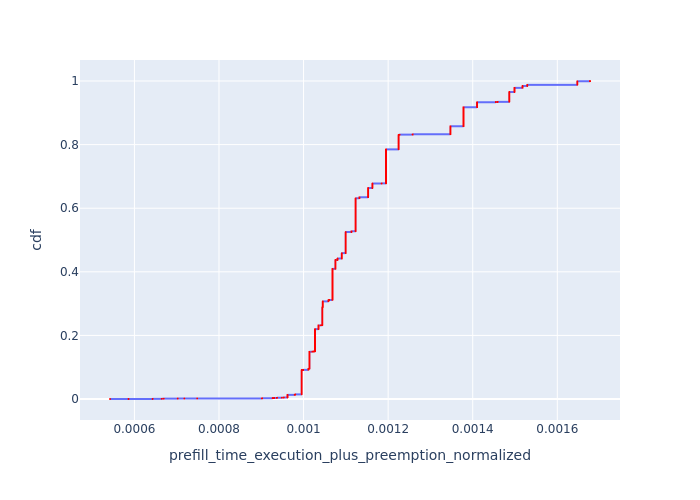

The file beside this chart, header and first rows:
, Request Id, prefill_time_execution_plus_preemption_n…, cdf
0, 0, 0.0005423, 8.053475074494645e-05
11, 12, 0.0005861, 0.0001611
12, 13, 0.0005861, 0.0002416
4, 5, 0.0006431, 0.0003221
5, 6, 0.0006431, 0.0004027
6, 7, 0.0006431, 0.0004832
1, 1, 0.0006648, 0.0005637
2, 2, 0.0006648, 0.0006443
3, 3, 0.0006648, 0.0007248
239, 4, 0.0006648, 0.0008053
7, 8, 0.0006693, 0.0008859
8, 9, 0.0006693, 0.0009664
9, 10, 0.0006693, 0.001047
10, 11, 0.0006693, 0.001127
13, 14, 0.0007024, 0.001208
14, 15, 0.0007024, 0.001289
15, 16, 0.0007024, 0.001369
16, 17, 0.0007024, 0.00145
17, 18, 0.0007024, 0.00153
65, 70, 0.000718, 0.001611
66, 71, 0.000718, 0.001691
52, 56, 0.0007484, 0.001772
53, 57, 0.0007484, 0.001852
18, 19, 0.0009019, 0.001933
19, 20, 0.0009019, 0.002013
20, 21, 0.0009019, 0.002094
21, 22, 0.0009019, 0.002174
22, 23, 0.0009019, 0.002255
23, 24, 0.0009019, 0.002336
24, 26, 0.0009019, 0.002416
254, 25, 0.0009019, 0.002497
31, 33, 0.0009269, 0.002577
32, 34, 0.0009269, 0.002658
33, 36, 0.0009269, 0.002738
34, 37, 0.0009269, 0.002819
35, 38, 0.0009269, 0.002899
36, 39, 0.0009269, 0.00298
266, 35, 0.0009269, 0.00306
73, 78, 0.0009303, 0.003141
74, 79, 0.0009303, 0.003221
75, 80, 0.0009303, 0.003302
76, 81, 0.0009303, 0.003382
77, 82, 0.0009303, 0.003463
46, 50, 0.0009371, 0.003544
47, 51, 0.0009371, 0.003624
48, 52, 0.0009371, 0.003705
49, 53, 0.0009371, 0.003785
50, 54, 0.0009371, 0.003866
51, 55, 0.0009371, 0.003946
98, 104, 0.0009486, 0.004027
99, 105, 0.0009486, 0.004107
100, 106, 0.0009486, 0.004188
101, 107, 0.0009486, 0.004268
25, 27, 0.0009533, 0.004349
26, 28, 0.0009533, 0.004429
27, 29, 0.0009533, 0.00451
28, 30, 0.0009533, 0.00459
29, 31, 0.0009533, 0.004671
30, 32, 0.0009533, 0.004752
3612, 3627, 0.0009619, 0.004832
... 12,357 more rows
